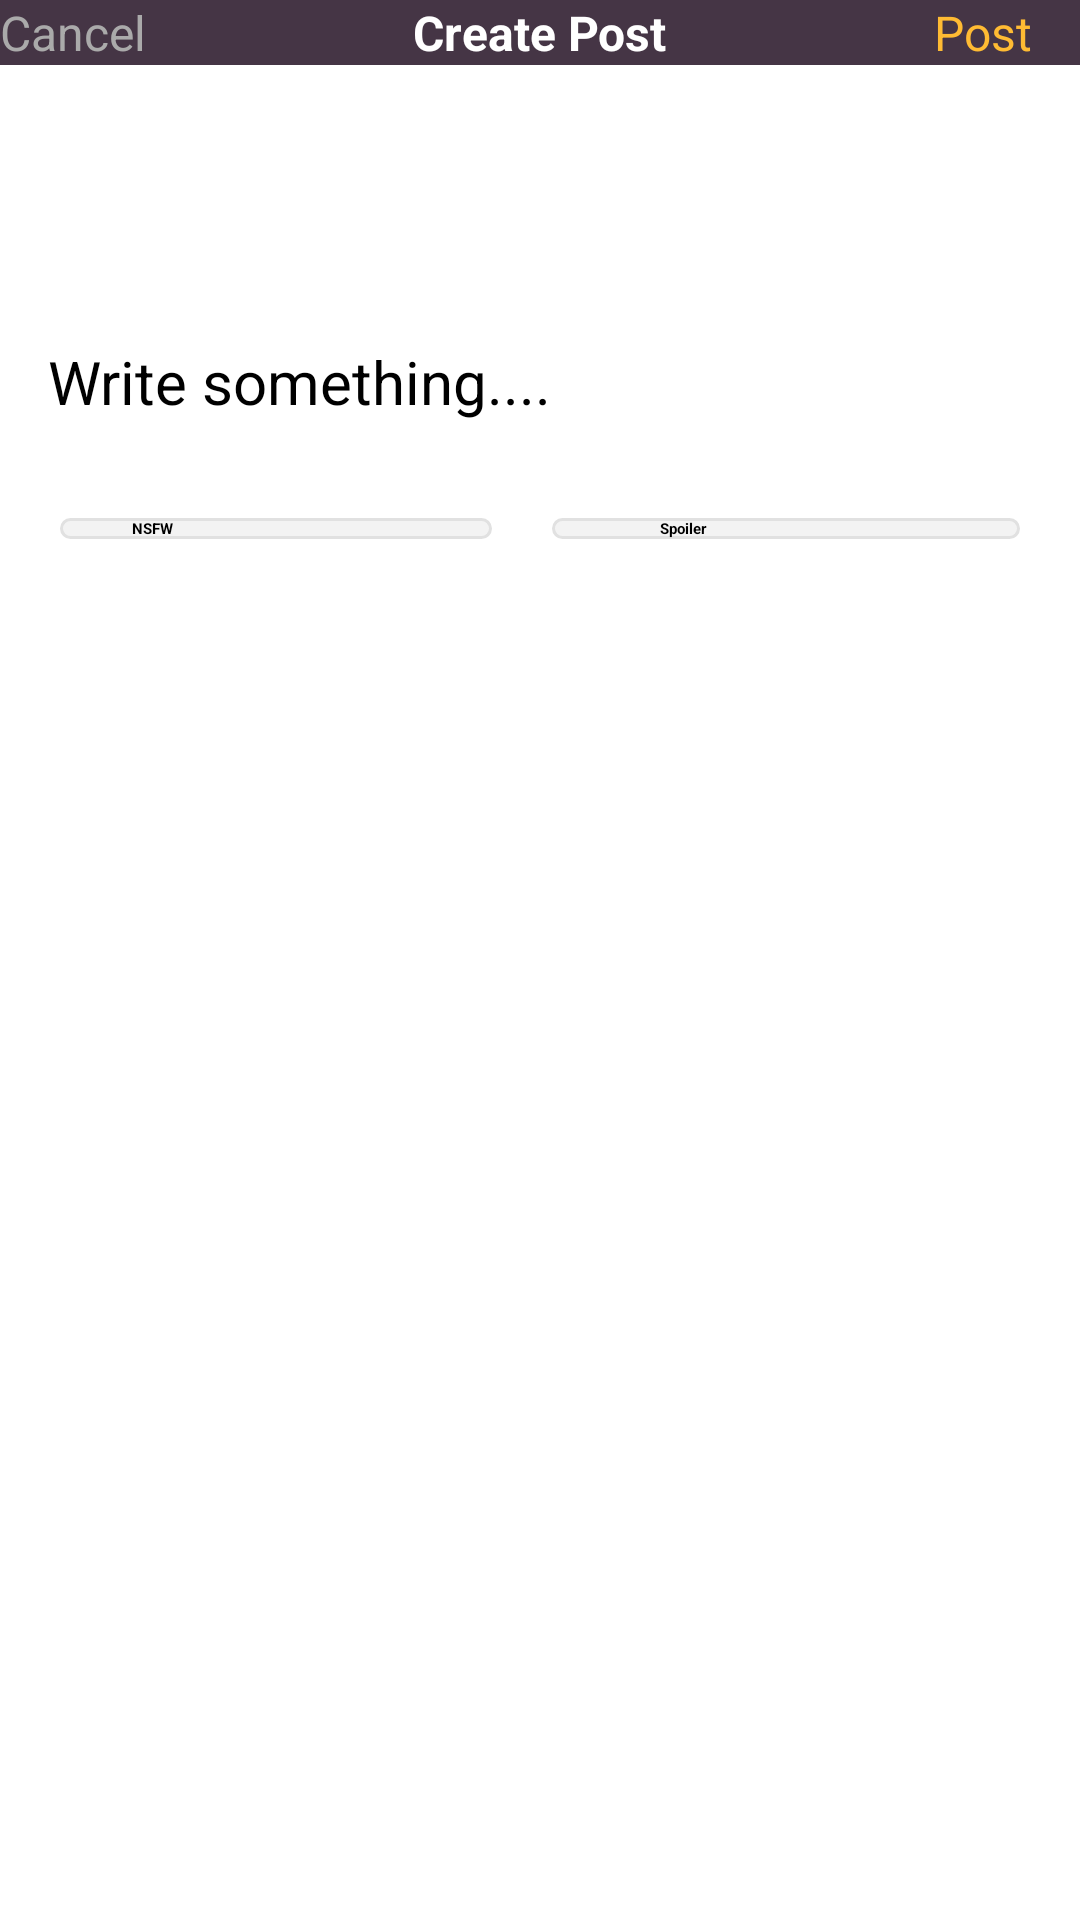

Android layout source for this screen:
<!-- AndroidManifest.xml: application theme Theme.App.Starting -->
<!-- res/layout/fragment_create_post.xml -->
<?xml version="1.0" encoding="utf-8"?>
<androidx.constraintlayout.widget.ConstraintLayout xmlns:android="http://schemas.android.com/apk/res/android"
    xmlns:app="http://schemas.android.com/apk/res-auto"
    xmlns:tools="http://schemas.android.com/tools"
    android:layout_width="match_parent"
    android:layout_height="match_parent"
    android:orientation="vertical"
    tools:context=".presentation.fragment.main_flow.create_post.CreatePostFragment">

    <androidx.appcompat.widget.Toolbar
        android:id="@+id/tb_create_post"
        android:layout_width="match_parent"
        android:layout_height="wrap_content"
        android:background="@color/brown"
        app:layout_constraintTop_toTopOf="parent">

        <TextView
            android:id="@+id/tv_cancel"
            android:layout_width="wrap_content"
            android:layout_height="wrap_content"
            android:layout_gravity="center_vertical|start"
            android:text="@string/cancel"
            android:textColor="@android:color/darker_gray"
            android:textSize="16sp" />

        <TextView
            android:layout_width="wrap_content"
            android:layout_height="wrap_content"
            android:layout_gravity="center"
            android:text="@string/create_post"
            android:textColor="@android:color/white"
            android:textSize="16sp"
            android:textStyle="bold" />

        <TextView
            android:id="@+id/tv_post"
            android:layout_width="wrap_content"
            android:layout_height="wrap_content"
            android:layout_gravity="center_vertical|end"
            android:layout_marginEnd="16dp"
            android:text="@string/post"
            android:textColor="@android:color/holo_orange_light"
            android:textSize="16sp" />

    </androidx.appcompat.widget.Toolbar>

    <com.google.android.material.imageview.ShapeableImageView
        android:id="@+id/iv_user_image"
        android:layout_width="60dp"
        android:layout_height="60dp"
        android:layout_margin="16dp"
        android:src="@drawable/ic_launcher_background"
        app:layout_constraintStart_toStartOf="parent"
        app:layout_constraintTop_toBottomOf="@+id/tb_create_post"
        app:shapeAppearanceOverlay="@style/ShapeAppearance.Material3.Corner.Full" />

    <TextView
        android:id="@+id/tv_user_name"
        android:layout_width="wrap_content"
        android:layout_height="wrap_content"
        android:layout_marginStart="8dp"
        android:textColor="@color/black"
        android:textSize="16sp"
        android:textStyle="bold"
        app:layout_constraintBottom_toBottomOf="@id/iv_user_image"
        app:layout_constraintStart_toEndOf="@+id/iv_user_image"
        app:layout_constraintTop_toTopOf="@+id/iv_user_image"
        app:layout_goneMarginStart="8dp"
        tools:text="timplifer" />

    <EditText
        android:id="@+id/et_content"
        android:layout_width="wrap_content"
        android:layout_height="wrap_content"
        android:layout_marginTop="16dp"
        android:background="@android:color/transparent"
        android:hint="@string/write_something"
        android:textSize="20sp"
        app:layout_constraintStart_toStartOf="@+id/iv_user_image"
        app:layout_constraintTop_toBottomOf="@+id/iv_user_image"
        tools:ignore="Autofill,TextFields" />

    <LinearLayout
        android:layout_width="match_parent"
        android:layout_height="wrap_content"
        android:layout_marginTop="32dp"
        android:gravity="center"
        android:orientation="horizontal"
        app:layout_constraintTop_toBottomOf="@+id/et_content">

        <FrameLayout
            android:layout_width="wrap_content"
            android:layout_height="wrap_content"
            android:background="@drawable/bg_check_box">

            <androidx.appcompat.widget.AppCompatCheckBox
                android:id="@+id/cb_nsfw"
                android:layout_width="120dp"
                android:layout_height="wrap_content"
                android:button="@drawable/bg_cb_btn"
                android:paddingHorizontal="12dp"
                android:text="@string/nsfw"
                android:textStyle="bold" />

        </FrameLayout>

        <FrameLayout
            android:layout_width="wrap_content"
            android:layout_height="wrap_content"
            android:layout_marginStart="20dp"
            android:background="@drawable/bg_check_box">

            <androidx.appcompat.widget.AppCompatCheckBox
                android:id="@+id/cb_spoiler"
                android:layout_width="120dp"
                android:layout_height="wrap_content"
                android:layout_marginStart="12dp"
                android:button="@drawable/bg_cb_btn"
                android:paddingHorizontal="12dp"
                android:text="@string/spoiler"
                android:textStyle="bold" />

        </FrameLayout>
    </LinearLayout>

    <ProgressBar
        android:id="@+id/pb_create_post"
        android:layout_width="wrap_content"
        android:layout_height="wrap_content"
        android:layout_marginTop="40dp"
        android:indeterminateTint="@color/orange"
        android:visibility="gone"
        app:layout_constraintBottom_toBottomOf="parent"
        app:layout_constraintEnd_toEndOf="parent"
        app:layout_constraintStart_toStartOf="parent"
        app:layout_constraintTop_toTopOf="parent" />

</androidx.constraintlayout.widget.ConstraintLayout>
<!-- resources referenced by this layout -->
<resources>
  <color name="black">#FF000000</color>
  <color name="brown">#453545</color>
  <color name="orange">#ea6c31</color>
  <!-- drawable bg_check_box (drawable) -->
  <?xml version="1.0" encoding="utf-8"?>
  <shape xmlns:android="http://schemas.android.com/apk/res/android"
      android:shape="rectangle">
  
      <solid android:color="#F3F3F3" />
      <stroke
          android:width="1dp"
          android:color="#E1E1E1" />
      <padding
          android:left="12dp"
          android:right="12dp" />
      <corners android:radius="4dp" />
  
  </shape>
  <string name="cancel">Cancel</string>
  <string name="create_post">Create Post</string>
  <string name="nsfw">NSFW</string>
  <string name="post">Post</string>
  <string name="spoiler">Spoiler</string>
  <string name="write_something">Write something....</string>
  <style name="Theme.App.Starting" parent="Theme.SplashScreen">
          <item name="windowSplashScreenBackground">@color/brown</item>
          <item name="windowSplashScreenAnimatedIcon">@drawable/splash_screen_ic</item>
          <item name="android:windowSplashScreenBrandingImage" tools:targetApi="s">@drawable/bg_geek
          </item>
          <item name="postSplashScreenTheme">@style/Theme.KitsuApp</item>
      </style>
  <!-- drawable splash_screen_ic: vector/xml drawable (drawable, 2608 chars, omitted) -->
  <!-- drawable bg_geek (drawable) -->
  <?xml version="1.0" encoding="utf-8"?>
  <layer-list xmlns:android="http://schemas.android.com/apk/res/android">
      <item
          android:drawable="@drawable/geek_studio"
          android:gravity="top" />
  </layer-list>
  <style name="Theme.KitsuApp" parent="Theme.MaterialComponents.DayNight.NoActionBar">
          
          <item name="colorPrimary">@color/purple_500</item>
          <item name="colorPrimaryVariant">@color/purple_700</item>
          <item name="colorOnPrimary">@color/white</item>
          
          <item name="colorSecondary">@color/teal_200</item>
          <item name="colorSecondaryVariant">@color/teal_700</item>
          <item name="colorOnSecondary">@color/black</item>
          
          <item name="android:statusBarColor">@color/brown</item>
          
      </style>
  <!-- drawable geek_studio: png bitmap (drawable, 4994 bytes) -->
  <color name="purple_500">#FF6200EE</color>
  <color name="purple_700">#FF3700B3</color>
  <color name="white">#FFFFFFFF</color>
  <color name="teal_200">#FF03DAC5</color>
  <color name="teal_700">#FF018786</color>
</resources>
